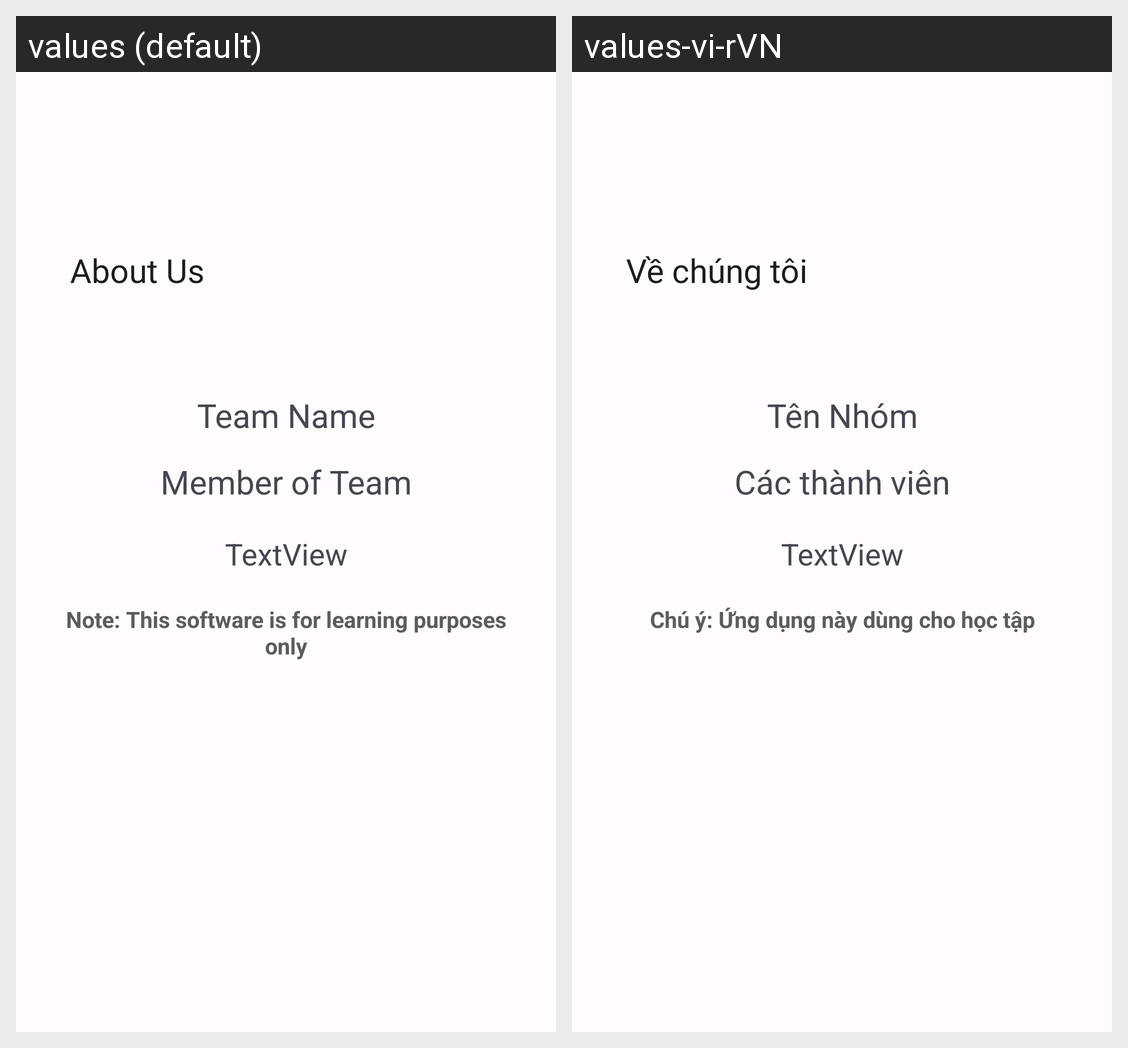

For this localized Android screen grid, give each drawn string resource with its value in every locale shown.
Android screen res/layout/about_activity.xml rendered under 2 locales, left to right: values (default), values-vi-rVN. Device: Nexus 5 (rendered at 1080×1920; each locale shown at half size, 540×960, under a caption strip naming it); theme Theme.Newsapp.
Strings drawn on this screen, with the default value and each locale's value (text and hints the layout hard-codes, and strings that could not be matched under every locale, appear in the picture but are not listed):

AboutUs
  values: About Us
  values-vi-rVN: Về chúng tôi

TeamName
  values: Team Name
  values-vi-rVN: Tên Nhóm

Member
  values: Member of Team
  values-vi-rVN: Các thành viên

Notes
  values: Note: This software is for learning purposes only
  values-vi-rVN: Chú ý: Ứng dụng này dùng cho học tập
